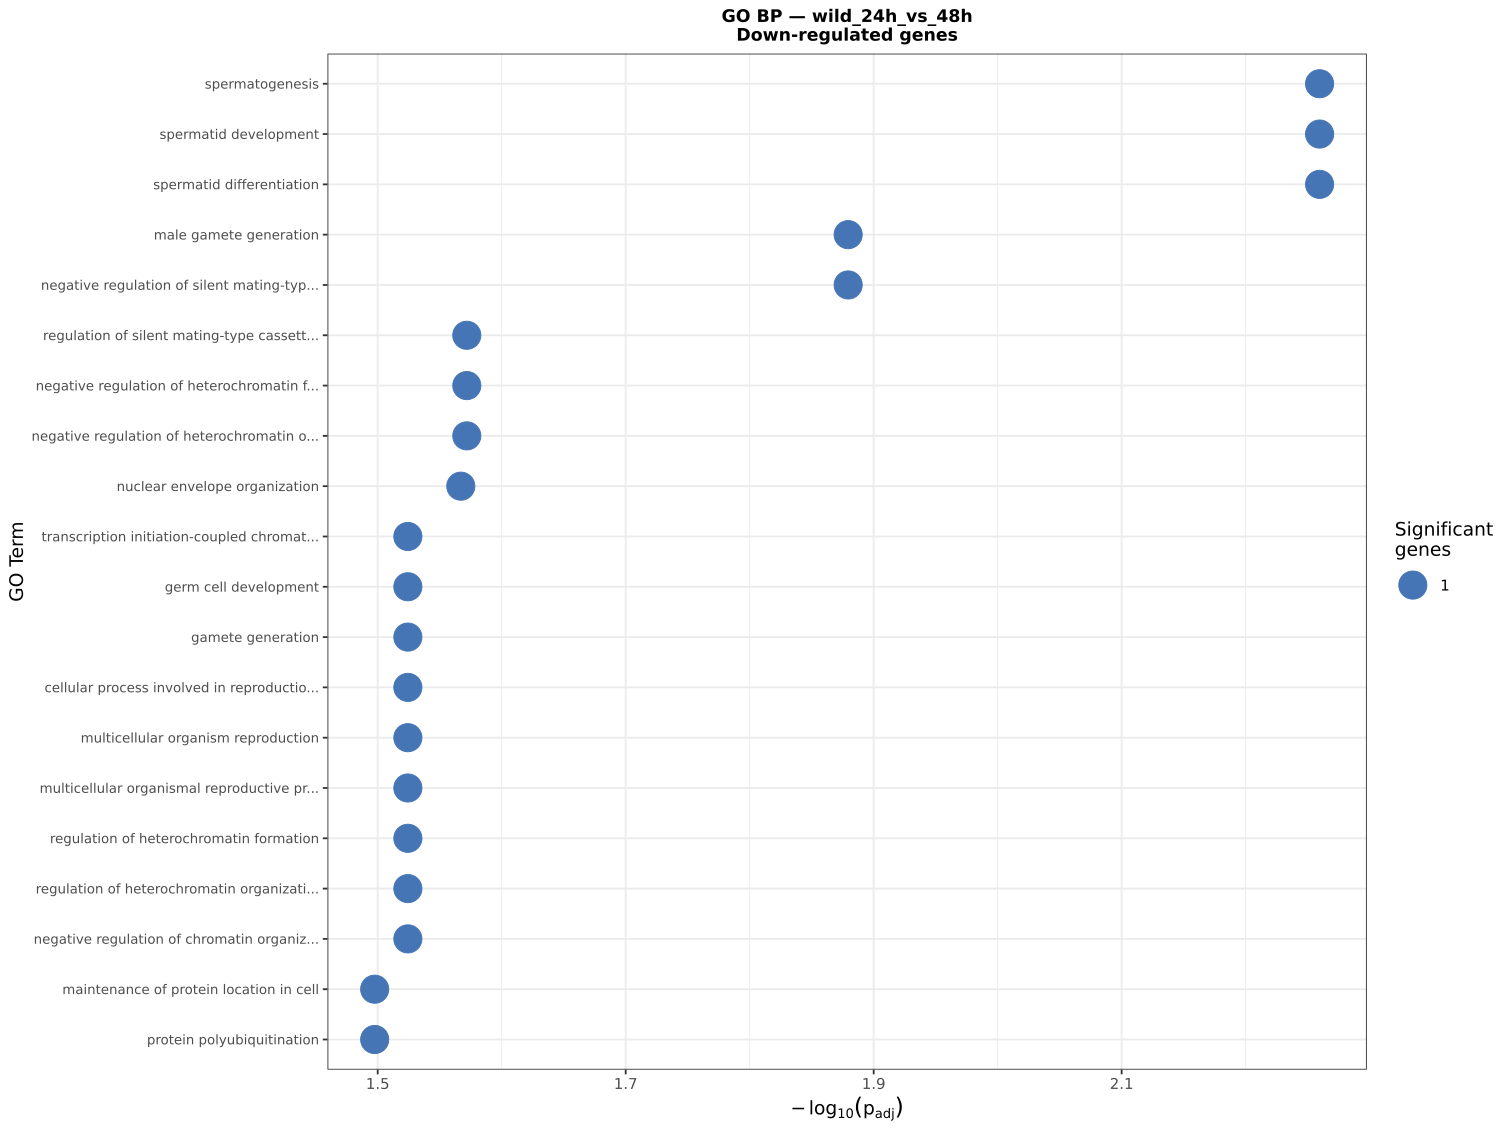

Data behind this chart, as committed beside it:
GO.ID, Term, Annotated, Significant, Expected, Classic, p.adj
GO:0007283, spermatogenesis, 1, 1, 0, 5e-04, 0.0055
GO:0007286, spermatid development, 1, 1, 0, 5e-04, 0.0055
GO:0048515, spermatid differentiation, 1, 1, 0, 5e-04, 0.0055
GO:0048232, male gamete generation, 4, 1, 0, 0.002, 0.0132
GO:0061186, negative regulation of silent mating-typ…, 4, 1, 0, 0.002, 0.0132
GO:0090054, regulation of silent mating-type cassett…, 10, 1, 0, 0.005, 0.0268
GO:0031452, negative regulation of heterochromatin f…, 13, 1, 0.01, 0.0065, 0.0268
GO:0120262, negative regulation of heterochromatin o…, 13, 1, 0.01, 0.0065, 0.0268
GO:0006998, nuclear envelope organization, 15, 1, 0.01, 0.0074, 0.0271
GO:0045815, transcription initiation-coupled chromat…, 19, 1, 0.01, 0.0094, 0.0299
GO:0007281, germ cell development, 28, 1, 0.01, 0.0139, 0.0299
GO:0007276, gamete generation, 31, 1, 0.02, 0.0154, 0.0299
GO:0022412, cellular process involved in reproductio…, 31, 1, 0.02, 0.0154, 0.0299
GO:0032504, multicellular organism reproduction, 31, 1, 0.02, 0.0154, 0.0299
GO:0048609, multicellular organismal reproductive pr…, 31, 1, 0.02, 0.0154, 0.0299
GO:0031445, regulation of heterochromatin formation, 32, 1, 0.02, 0.0158, 0.0299
GO:0120261, regulation of heterochromatin organizati…, 32, 1, 0.02, 0.0158, 0.0299
GO:1905268, negative regulation of chromatin organiz…, 33, 1, 0.02, 0.0163, 0.0299
GO:0032507, maintenance of protein location in cell, 37, 1, 0.02, 0.0183, 0.0318
GO:0000209, protein polyubiquitination, 39, 1, 0.02, 0.0193, 0.0318
GO:0045185, maintenance of protein location, 41, 1, 0.02, 0.0203, 0.0319
GO:0051651, maintenance of location in cell, 48, 1, 0.02, 0.0237, 0.0346
GO:0030466, silent mating-type cassette heterochroma…, 49, 1, 0.02, 0.0242, 0.0346
GO:0140719, constitutive heterochromatin formation, 51, 1, 0.03, 0.0252, 0.0346
GO:0051235, maintenance of location, 56, 1, 0.03, 0.0276, 0.0364
GO:1902275, regulation of chromatin organization, 74, 1, 0.04, 0.0365, 0.0463
GO:0006997, nucleus organization, 78, 1, 0.04, 0.0384, 0.0469
GO:0010256, endomembrane system organization, 86, 1, 0.04, 0.0423, 0.0472
GO:0000724, double-strand break repair via homologou…, 87, 1, 0.04, 0.0428, 0.0472
GO:2001251, negative regulation of chromosome organi…, 88, 1, 0.04, 0.0433, 0.0472
GO:0000725, recombinational repair, 93, 1, 0.05, 0.0457, 0.0472
GO:0031507, heterochromatin formation, 94, 1, 0.05, 0.0462, 0.0472
GO:0070828, heterochromatin organization, 96, 1, 0.05, 0.0472, 0.0472
